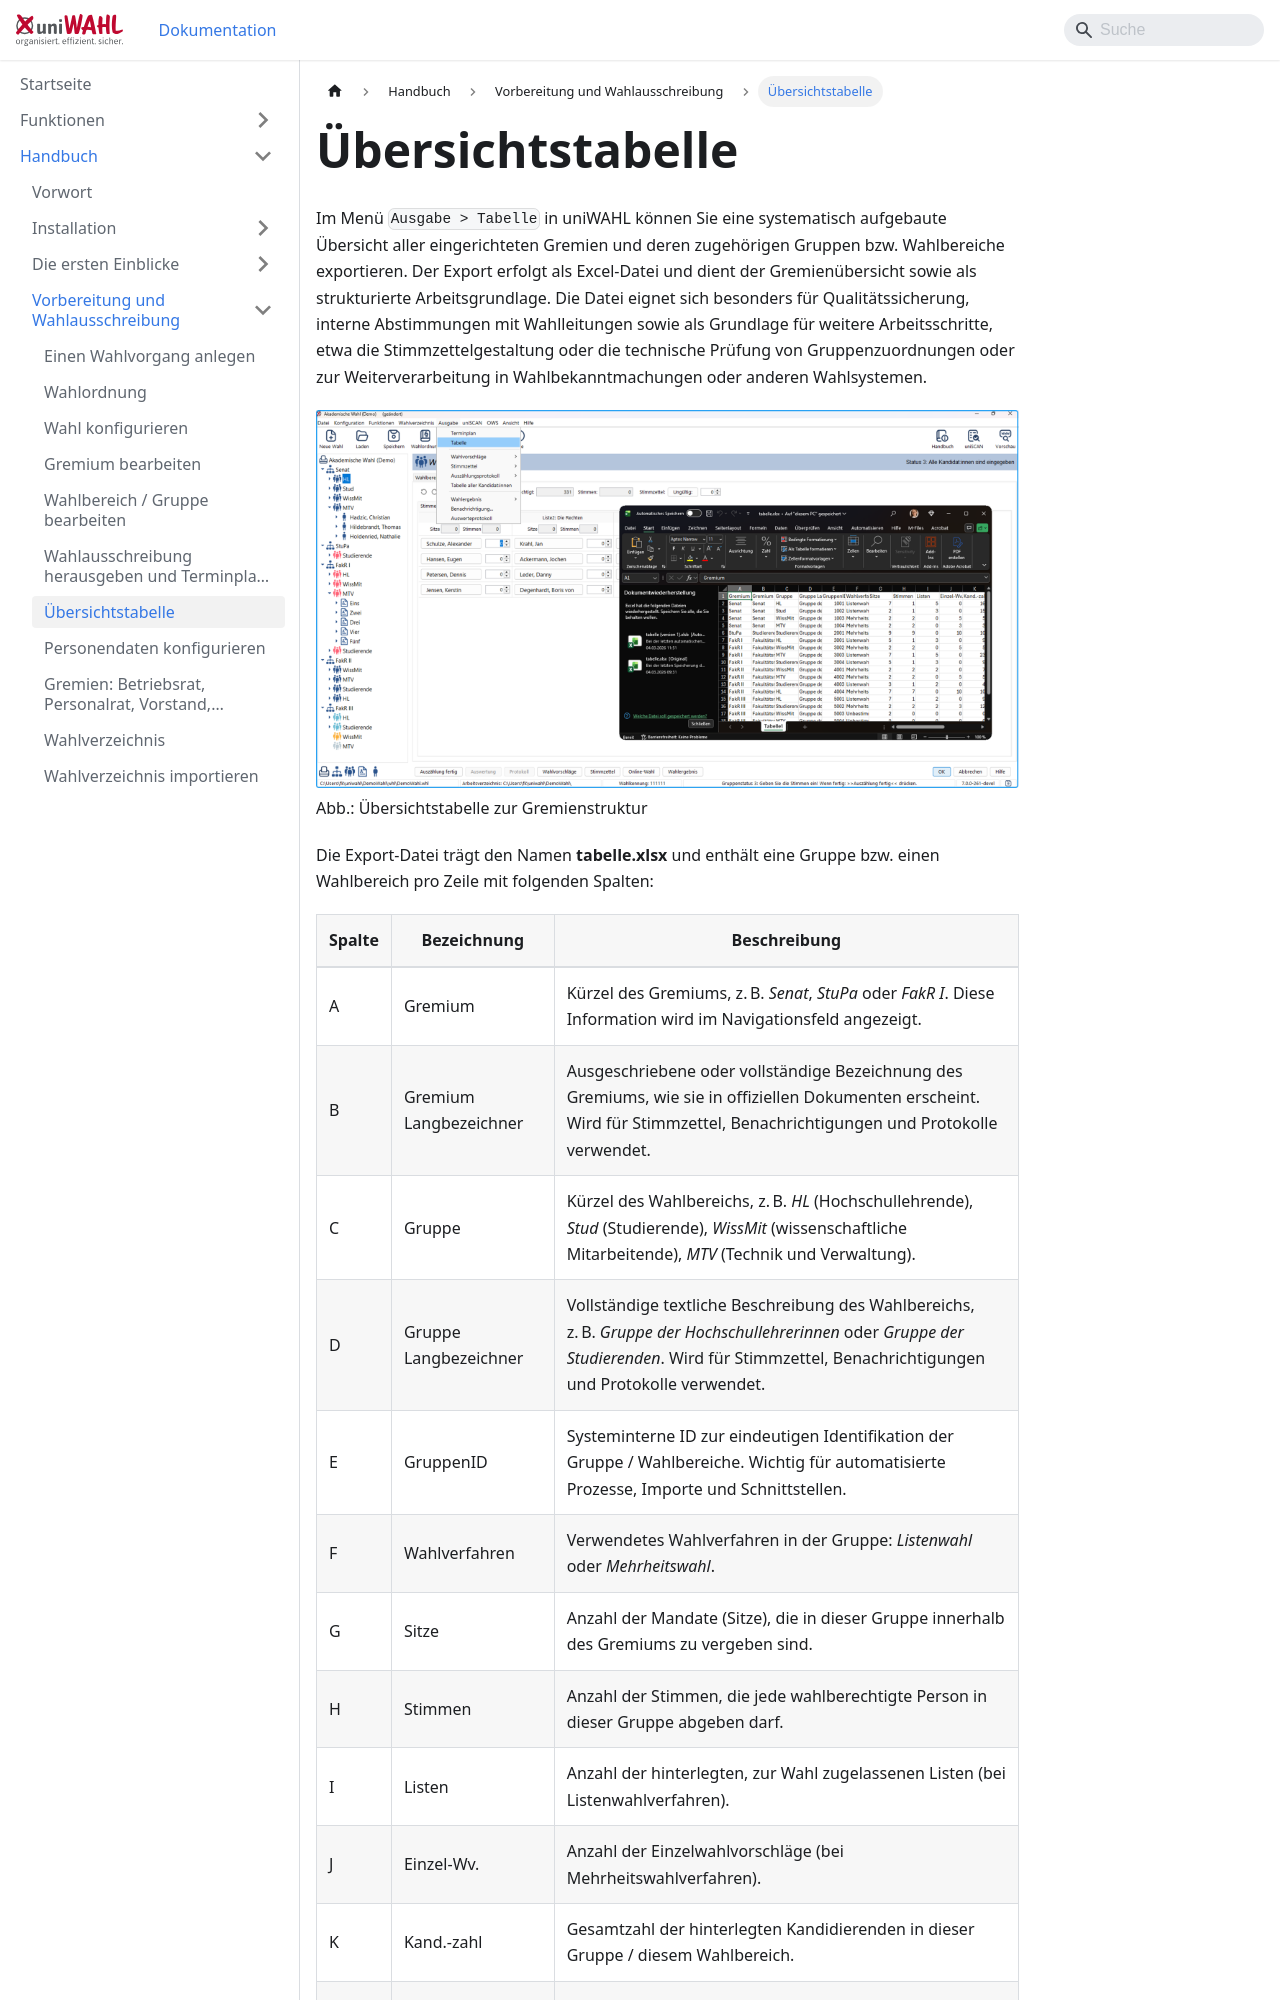

repository: ElectricPaperInformationssystemeGmbH/uniwahl-doku · page: handbuch/4_vorbereitung/4-7_uebersichtstabelle.html · generator: docusaurus

---
title: "Übersichtstabelle"
---

Im Menü `Ausgabe > Tabelle` in uniWAHL können Sie eine systematisch aufgebaute Übersicht aller eingerichteten Gremien und deren zugehörigen Gruppen bzw. Wahlbereiche exportieren. Der Export erfolgt als Excel-Datei und dient der Gremienübersicht sowie als strukturierte Arbeitsgrundlage. Die Datei eignet sich besonders für Qualitätssicherung, interne Abstimmungen mit Wahlleitungen sowie als Grundlage für weitere Arbeitsschritte, etwa die Stimmzettelgestaltung oder die technische Prüfung von Gruppenzuordnungen oder zur Weiterverarbeitung in Wahlbekanntmachungen oder anderen Wahlsystemen.

![](./img/20260309120647.png)
Abb.: Übersichtstabelle zur Gremienstruktur
